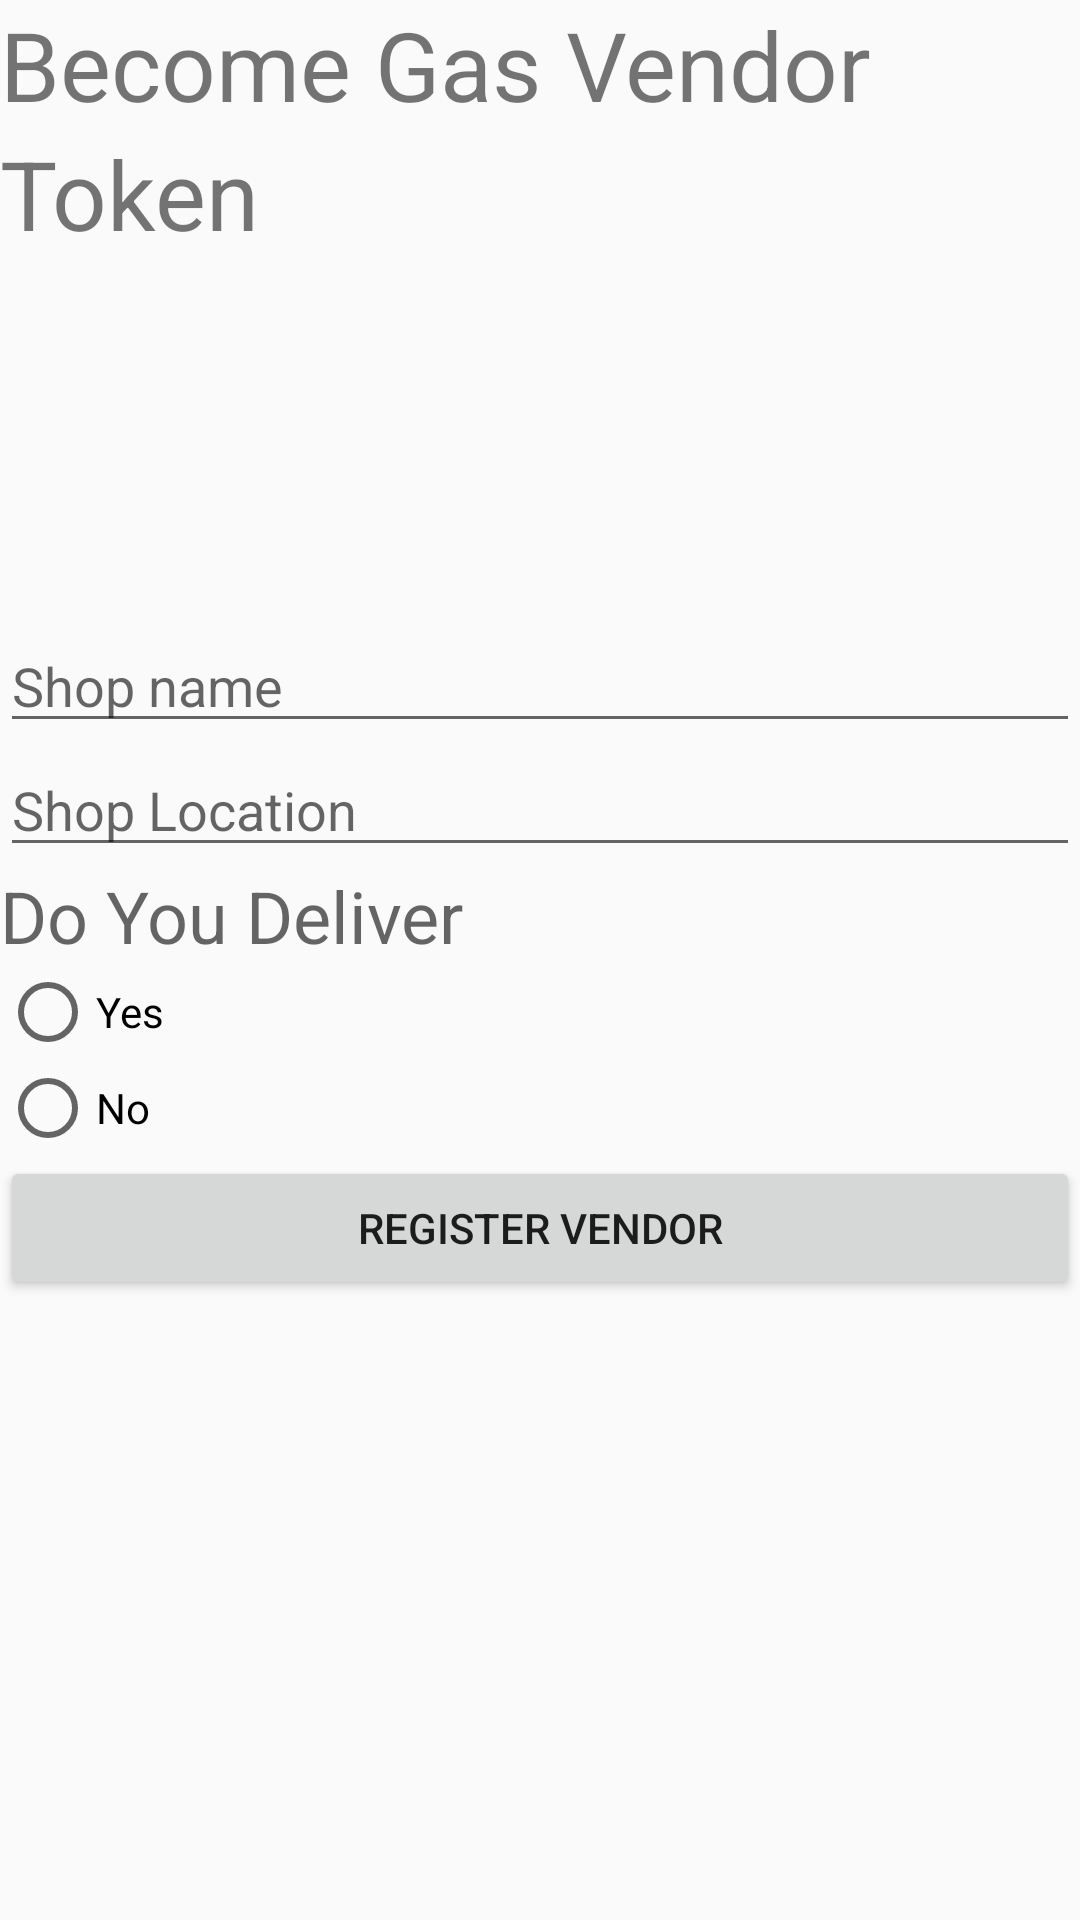

The Android layout XML behind this screen, and the referenced resources:
<!-- AndroidManifest.xml: application theme AppTheme -->
<!-- res/layout/activity_vendor_register.xml -->
<?xml version="1.0" encoding="utf-8"?>
 <RelativeLayout xmlns:android="http://schemas.android.com/apk/res/android"
            android:orientation="vertical" android:layout_width="match_parent"
            android:layout_height="match_parent">

            <TextView
                android:id="@+id/become_vendor"
                android:layout_width="match_parent"
                android:layout_height="wrap_content"
                android:textSize="32sp"
                android:text="Become Gas Vendor "/>
            <TextView
                android:id="@+id/token"
                android:layout_width="match_parent"
                android:layout_height="wrap_content"
                android:layout_below="@id/become_vendor"
                android:textSize="32sp"
                android:text="Token"/>

            <LinearLayout
                android:layout_width="match_parent"
                android:layout_height="wrap_content"
                android:layout_centerVertical="true"
                android:orientation="vertical">

                <EditText
                    android:id="@+id/editTextShopName"
                    android:layout_width="match_parent"
                    android:layout_height="wrap_content"
                    android:hint="Shop name "
                    android:inputType="text" />

                <EditText
                    android:id="@+id/editTextLocation"
                    android:layout_width="match_parent"
                    android:layout_height="wrap_content"
                    android:hint="Shop Location "
                    android:inputType="textEmailAddress" />

                <TextView
                    android:id="@+id/editTextPassword"
                    android:layout_width="match_parent"
                    android:layout_height="wrap_content"
                    android:hint="Do You Deliver"
                    android:textSize="24sp" />

                <RadioGroup
                    android:id="@+id/radioDelivery"
                    android:layout_width="match_parent"
                    android:layout_height="wrap_content">

                    <RadioButton
                        android:id="@+id/radioYes"
                        android:layout_width="wrap_content"
                        android:layout_height="wrap_content"
                        android:text="Yes" />

                    <RadioButton
                        android:id="@+id/radioNo"
                        android:layout_width="wrap_content"
                        android:layout_height="wrap_content"
                        android:text="No" />


                </RadioGroup>
                <Button
                    android:id="@+id/buttonUpdate"
                    android:layout_width="match_parent"
                    android:layout_height="wrap_content"
                    android:text="Register Vendor" />

            </LinearLayout>

        </RelativeLayout>
<!-- resources referenced by this layout -->
<resources>
  <style name="AppTheme" parent="Theme.AppCompat.Light.DarkActionBar">
          <item name="colorPrimary">@color/colorPrimary</item>
          <item name="colorPrimaryDark">@color/colorPrimaryDark</item>
          <item name="colorAccent">@color/colorAccent</item>
      </style>
  <color name="colorPrimary">#6200EE</color>
  <color name="colorPrimaryDark">#3700B3</color>
  <color name="colorAccent">#03DAC5</color>
</resources>
